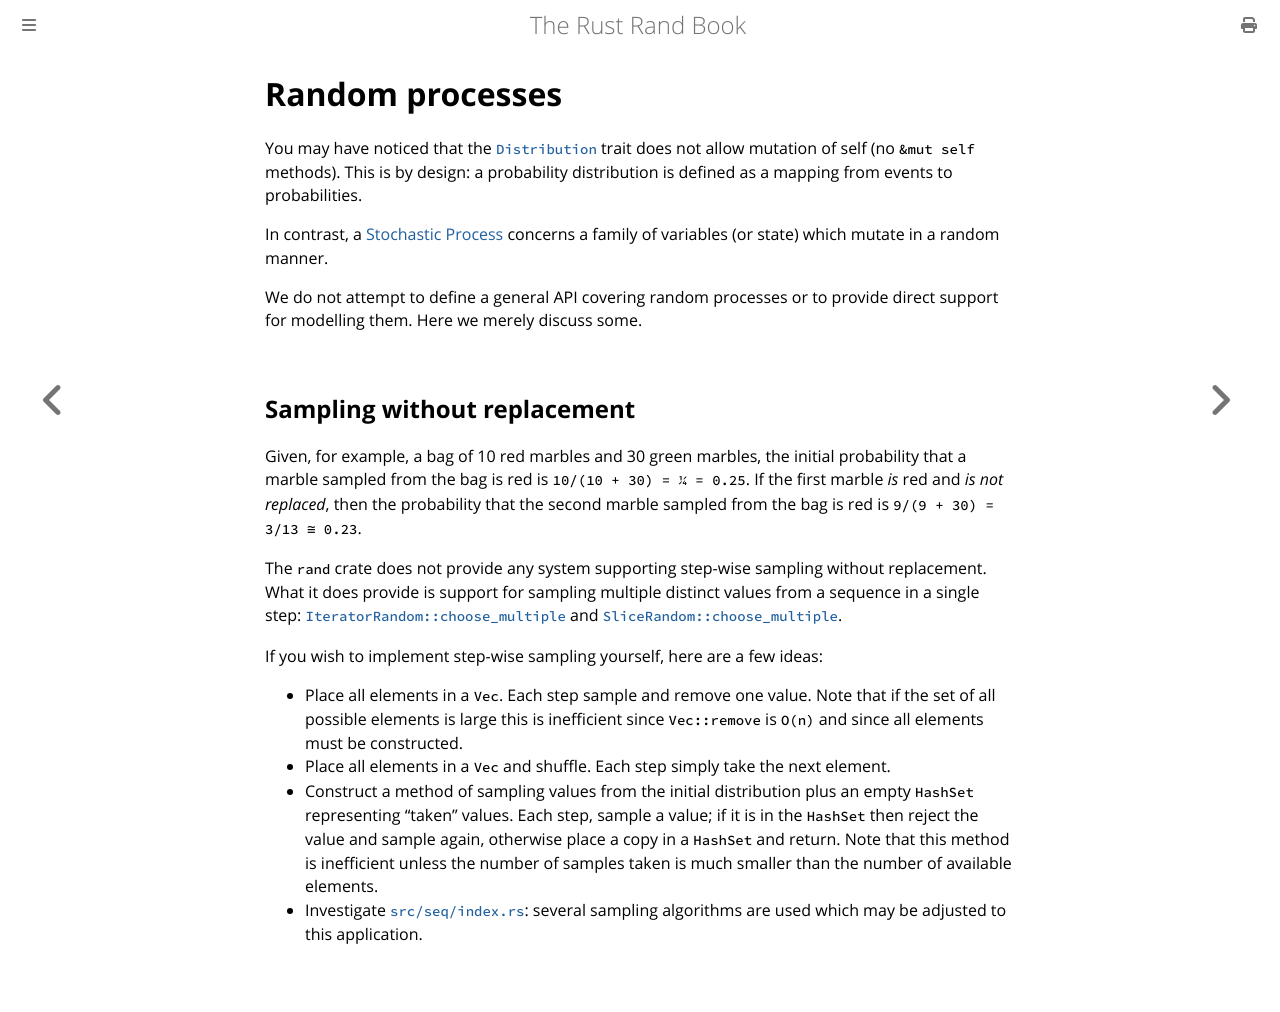

repository: rust-random/book · page: guide-process.html · generator: mdbook

# Random processes

You may have noticed that the [`Distribution`] trait does not allow mutation of
self (no `&mut self` methods). This is by design: a probability distribution is
defined as a mapping from events to probabilities.

In contrast, a [Stochastic Process](https://en.wikipedia.org/wiki/Stochastic_process)
concerns a family of variables (or state) which mutate in a random manner.

We do not attempt to define a general API covering random processes or to
provide direct support for modelling them. Here we merely discuss some.


## Sampling without replacement

Given, for example, a bag of 10 red marbles and 30 green marbles, the initial
probability that a marble sampled from the bag is red is `10/(10 + 30) = ¼ = 0.25`.
If the first marble *is* red and *is not replaced*, then the probability that
the second marble sampled from the bag is red is `9/(9 + 30) = 3/13 ≅ 0.23`.

The `rand` crate does not provide any system supporting step-wise sampling
without replacement. What it does provide is support for sampling multiple
distinct values from a sequence in a single step:
[`IteratorRandom::choose_multiple`] and [`SliceRandom::choose_multiple`].

If you wish to implement step-wise sampling yourself, here are a few ideas:

-   Place all elements in a `Vec`. Each step sample and remove one value. Note
    that if the set of all possible elements is large this is inefficient since
    `Vec::remove` is `O(n)` and since all elements must be constructed.
-   Place all elements in a `Vec` and shuffle. Each step simply take the next
    element.
-   Construct a method of sampling values from the initial distribution plus an
    empty `HashSet` representing "taken" values. Each step, sample a value; if
    it is in the `HashSet` then reject the value and sample again, otherwise
    place a copy in a `HashSet` and return. Note that this method is inefficient
    unless the number of samples taken is much smaller than the number of
    available elements.
-   Investigate [`src/seq/index.rs`]: several sampling algorithms are used which
    may be adjusted to this application.


[`Distribution`]: https://docs.rs/rand/latest/rand/distr/trait.Distribution.html
[`IteratorRandom::choose_multiple`]: https://docs.rs/rand/latest/rand/seq/trait.IteratorRandom.html#method.choose_multiple
[`SliceRandom::choose_multiple`]: https://docs.rs/rand/latest/rand/seq/trait.SliceRandom.html#tymethod.choose_multiple
[`src/seq/index.rs`]: https://github.com/rust-random/rand/blob/master/src/seq/index.rs
